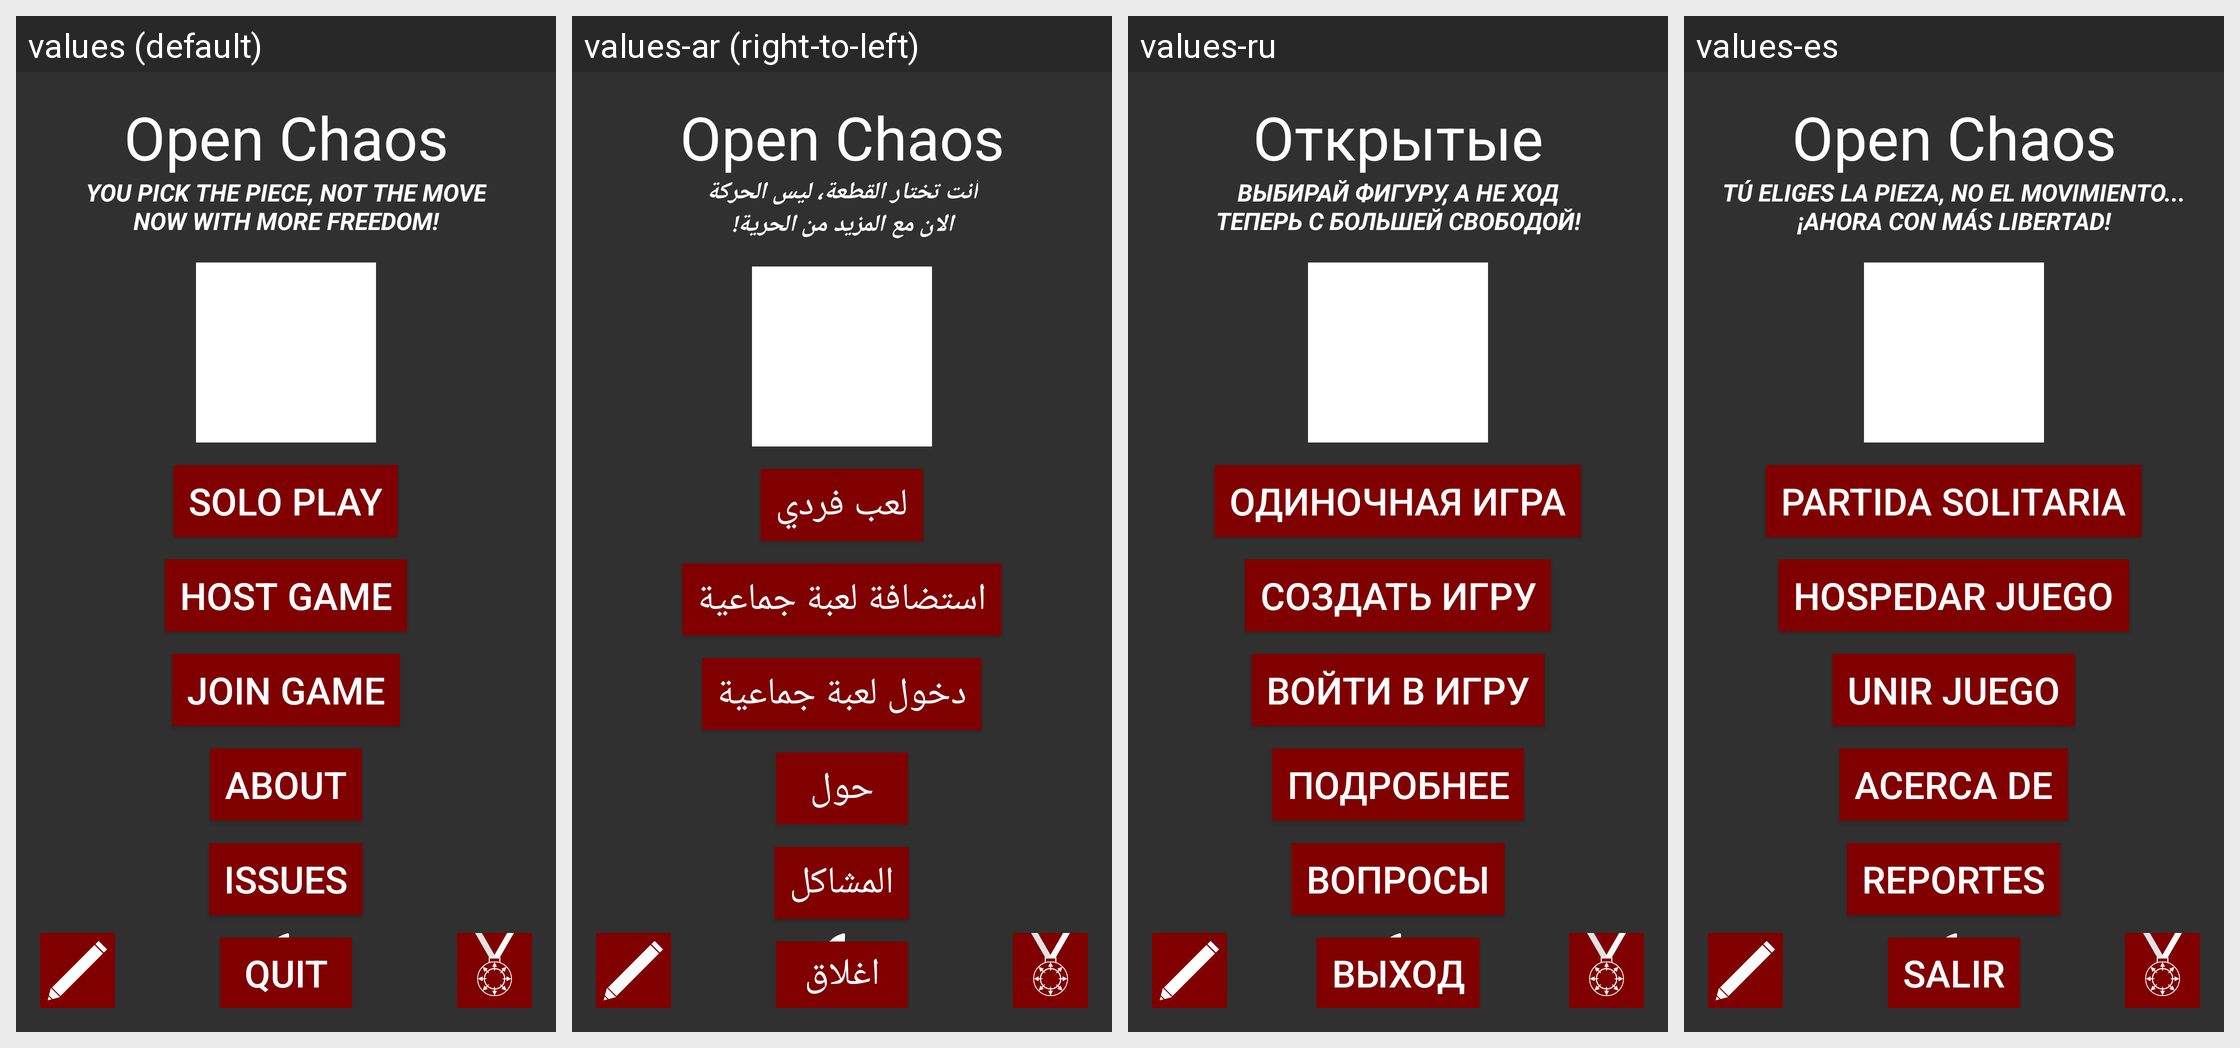

This grid shows one Android layout under several languages. Give, for every string resource on the screen, its name, the default text and each shown locale's text.
Android screen res/layout/activity_main.xml rendered under 4 locales, left to right: values (default), values-ar (right-to-left), values-ru, values-es. Device: Nexus 5 (rendered at 1080×1920; each locale shown at half size, 540×960, under a caption strip naming it); theme AppTheme.
Other locales in the repository, not shown: values-de, values-id, values-tr.
Strings drawn on this screen, with the default value and each locale's value (text and hints the layout hard-codes, and strings that could not be matched under every locale, appear in the picture but are not listed):

app_name
  values: Open Chaos Chess
  values-ar: Open Chaos Chess
  values-ru: Открытые Хаотичные Шахматы
  values-es: Open Chaos Chess

new_slogan
  values: You pick the piece, not the move
      Now with more freedom!
  values-ar: أنت تختار القطعة، ليس الحركة
      الان مع المزيد من الحرية!
  values-ru: Выбирай фигуру, а не ход
      Теперь с большей свободой!
  values-es: Tú eliges la pieza, no el movimiento... ¡Ahora con más libertad!

play
  values: Solo Play
  values-ar: لعب فردي
  values-ru: Одиночная Игра
  values-es: Partida solitaria

host_game
  values: Host Game
  values-ar: استضافة لعبة جماعية
  values-ru: Создать Игру
  values-es: Hospedar juego

join_game
  values: Join Game
  values-ar: دخول لعبة جماعية
  values-ru: Войти в Игру
  values-es: Unir juego

about
  values: About
  values-ar: حول
  values-ru: Подробнее
  values-es: Acerca de

issues
  values: Issues
  values-ar: المشاكل
  values-ru: Вопросы
  values-es: Reportes

quit
  values: Quit
  values-ar: اغلاق
  values-ru: Выход
  values-es: Salir
